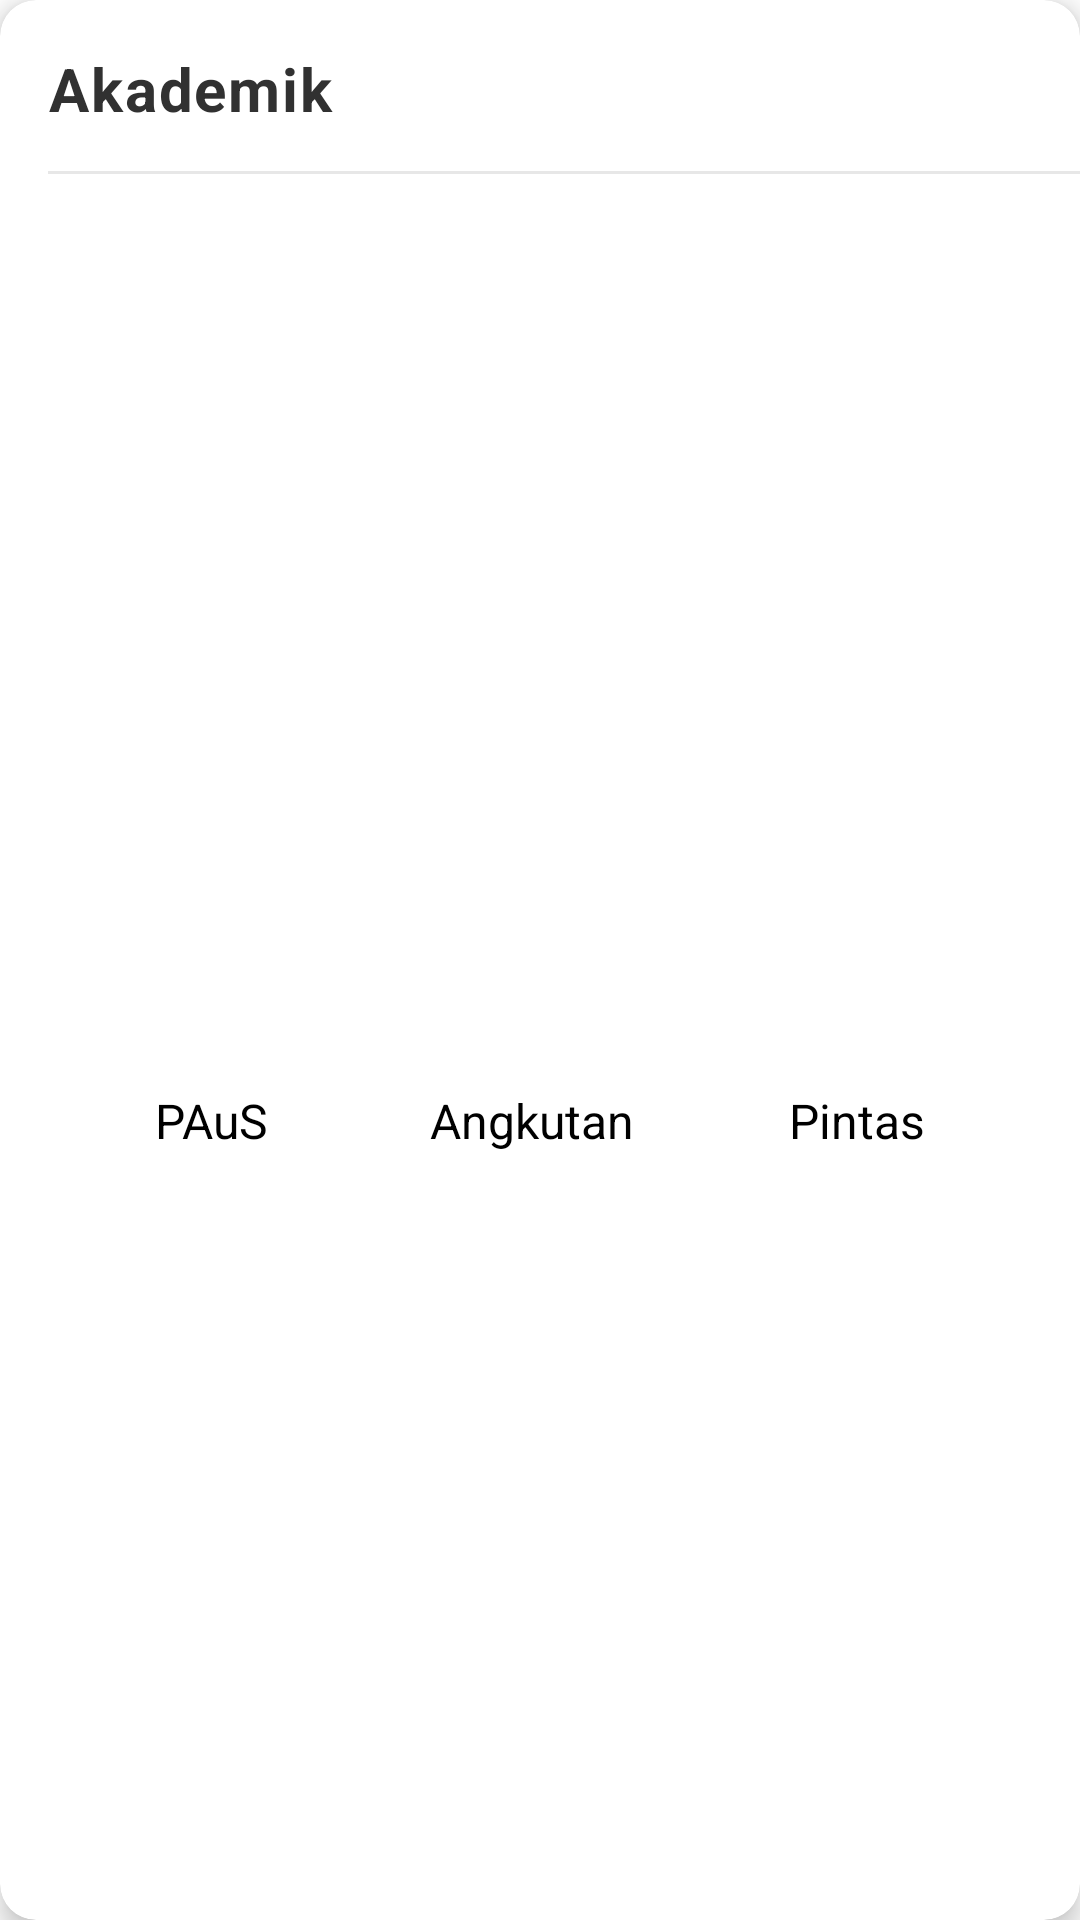

This screen was rendered from an Android layout file. Write that file and the resources it references.
<!-- AndroidManifest.xml: application theme AppTheme -->
<!-- res/layout/view_academic_menu.xml -->
<?xml version="1.0" encoding="utf-8"?>
<androidx.cardview.widget.CardView
        xmlns:android="http://schemas.android.com/apk/res/android"
        xmlns:app="http://schemas.android.com/apk/res-auto"
        android:id="@+id/cv_main_header"
        style="@style/CardView.Main.Header"
        android:layout_width="match_parent"
        android:layout_height="wrap_content">

    <androidx.constraintlayout.widget.ConstraintLayout
            android:layout_width="match_parent"
            android:layout_height="match_parent">

        <TextView
                android:id="@+id/tv_app_title"
                style="@style/CardView.Main.Header.Text.Title"
                android:layout_width="match_parent"
                android:layout_height="wrap_content"
                android:text="Akademik"
                app:layout_constraintEnd_toEndOf="parent"
                app:layout_constraintStart_toStartOf="parent"
                app:layout_constraintTop_toTopOf="parent" />

        <View
                android:id="@+id/cv_header_sep"
                android:layout_width="0dp"
                android:layout_height="1dp"
                android:layout_marginTop="14dp"
                android:layout_marginEnd="8dp"
                android:layout_marginBottom="16dp"
                android:background="#e7e7e7"
                app:layout_constraintStart_toStartOf="@id/tv_app_title"
                app:layout_constraintTop_toBottomOf="@id/tv_app_title" />

        <LinearLayout
                android:id="@+id/btn_main_paus"
                android:layout_width="wrap_content"
                android:layout_height="wrap_content"
                android:orientation="vertical"
                app:layout_constraintBottom_toBottomOf="parent"
                app:layout_constraintEnd_toStartOf="@id/btn_main_angkutan"
                app:layout_constraintStart_toStartOf="parent"
                app:layout_constraintTop_toTopOf="@id/cv_header_sep">

            <ImageView
                    android:id="@+id/iv_main_paus"
                    style="@style/CardView.Main.Header.Button.Img"
                    android:src="@mipmap/ic_launcher" />

            <TextView
                    style="@style/CardView.Main.Header.Button.Title"
                    android:layout_width="wrap_content"
                    android:layout_height="wrap_content"
                    android:text="PAuS" />
        </LinearLayout>

        <LinearLayout
                android:id="@+id/btn_main_angkutan"
                android:layout_width="wrap_content"
                android:layout_height="wrap_content"
                android:orientation="vertical"
                app:layout_constraintBottom_toBottomOf="parent"
                app:layout_constraintEnd_toStartOf="@+id/btn_main_pintas"
                app:layout_constraintStart_toEndOf="@id/btn_main_paus"
                app:layout_constraintTop_toTopOf="@id/cv_header_sep">

            <ImageView
                    android:id="@+id/iv_main_angkutan"
                    style="@style/CardView.Main.Header.Button.Img"
                    android:src="@mipmap/ic_launcher" />

            <TextView
                    style="@style/CardView.Main.Header.Button.Title"
                    android:layout_width="wrap_content"
                    android:layout_height="wrap_content"
                    android:text="Angkutan" />
        </LinearLayout>

        <LinearLayout
                android:id="@+id/btn_main_pintas"
                android:layout_width="wrap_content"
                android:layout_height="wrap_content"
                android:orientation="vertical"
                app:layout_constraintBottom_toBottomOf="parent"
                app:layout_constraintEnd_toEndOf="parent"
                app:layout_constraintStart_toEndOf="@id/btn_main_angkutan"
                app:layout_constraintTop_toTopOf="@id/cv_header_sep">

            <ImageView
                    android:id="@+id/iv_main_pintas"
                    style="@style/CardView.Main.Header.Button.Img"
                    android:src="@mipmap/ic_launcher" />

            <TextView
                    style="@style/CardView.Main.Header.Button.Title"
                    android:layout_width="wrap_content"
                    android:layout_height="wrap_content"
                    android:text="Pintas" />
        </LinearLayout>

    </androidx.constraintlayout.widget.ConstraintLayout>

</androidx.cardview.widget.CardView>
<!-- resources referenced by this layout -->
<resources>
  <style name="CardView.Main.Header" parent="CardView">
          <item name="cardCornerRadius">12dp</item>
          <item name="cardElevation">5dp</item>
          <item name="android:layout_marginTop">16dp</item>
          <item name="android:layout_marginStart">16dp</item>
          <item name="android:layout_marginEnd">16dp</item>
          <item name="android:layout_marginBottom">16dp</item>
      </style>
  <style name="CardView.Main.Header.Button.Img" parent="AppTheme">
          <item name="android:layout_width">40dp</item>
          <item name="android:layout_height">40dp</item>
          <item name="android:layout_marginTop">16dp</item>
          <item name="android:layout_gravity">center</item>
          <item name="android:foreground">?actionBarItemBackground</item>
      </style>
  <style name="CardView.Main.Header.Button.Title" parent="AppTheme">
          <item name="android:layout_marginTop">10dp</item>
          <item name="android:layout_marginBottom">16dp</item>
          <item name="android:textSize">16sp</item>
          <item name="android:textColor">@android:color/black</item>
      </style>
  <style name="CardView.Main.Header.Text.Title" parent="TextAppearance.MaterialComponents.Body1">
          <item name="android:textSize">20sp</item>
          <item name="android:textColor">#313131</item>
          <item name="android:textStyle">bold</item>
          <item name="android:layout_marginTop">16dp</item>
          <item name="android:layout_marginStart">16dp</item>
      </style>
  <style name="AppTheme" parent="Theme.MaterialComponents.Light.DarkActionBar">
          
          <item name="colorPrimary">@color/colorPrimary</item>
          <item name="colorPrimaryDark">@color/colorPrimaryDark</item>
          <item name="colorAccent">@color/colorAccent</item>
      </style>
  <color name="colorPrimary">#DE2418</color>
  <color name="colorPrimaryDark">#9b1911</color>
  <color name="colorAccent">#0049BD</color>
</resources>
